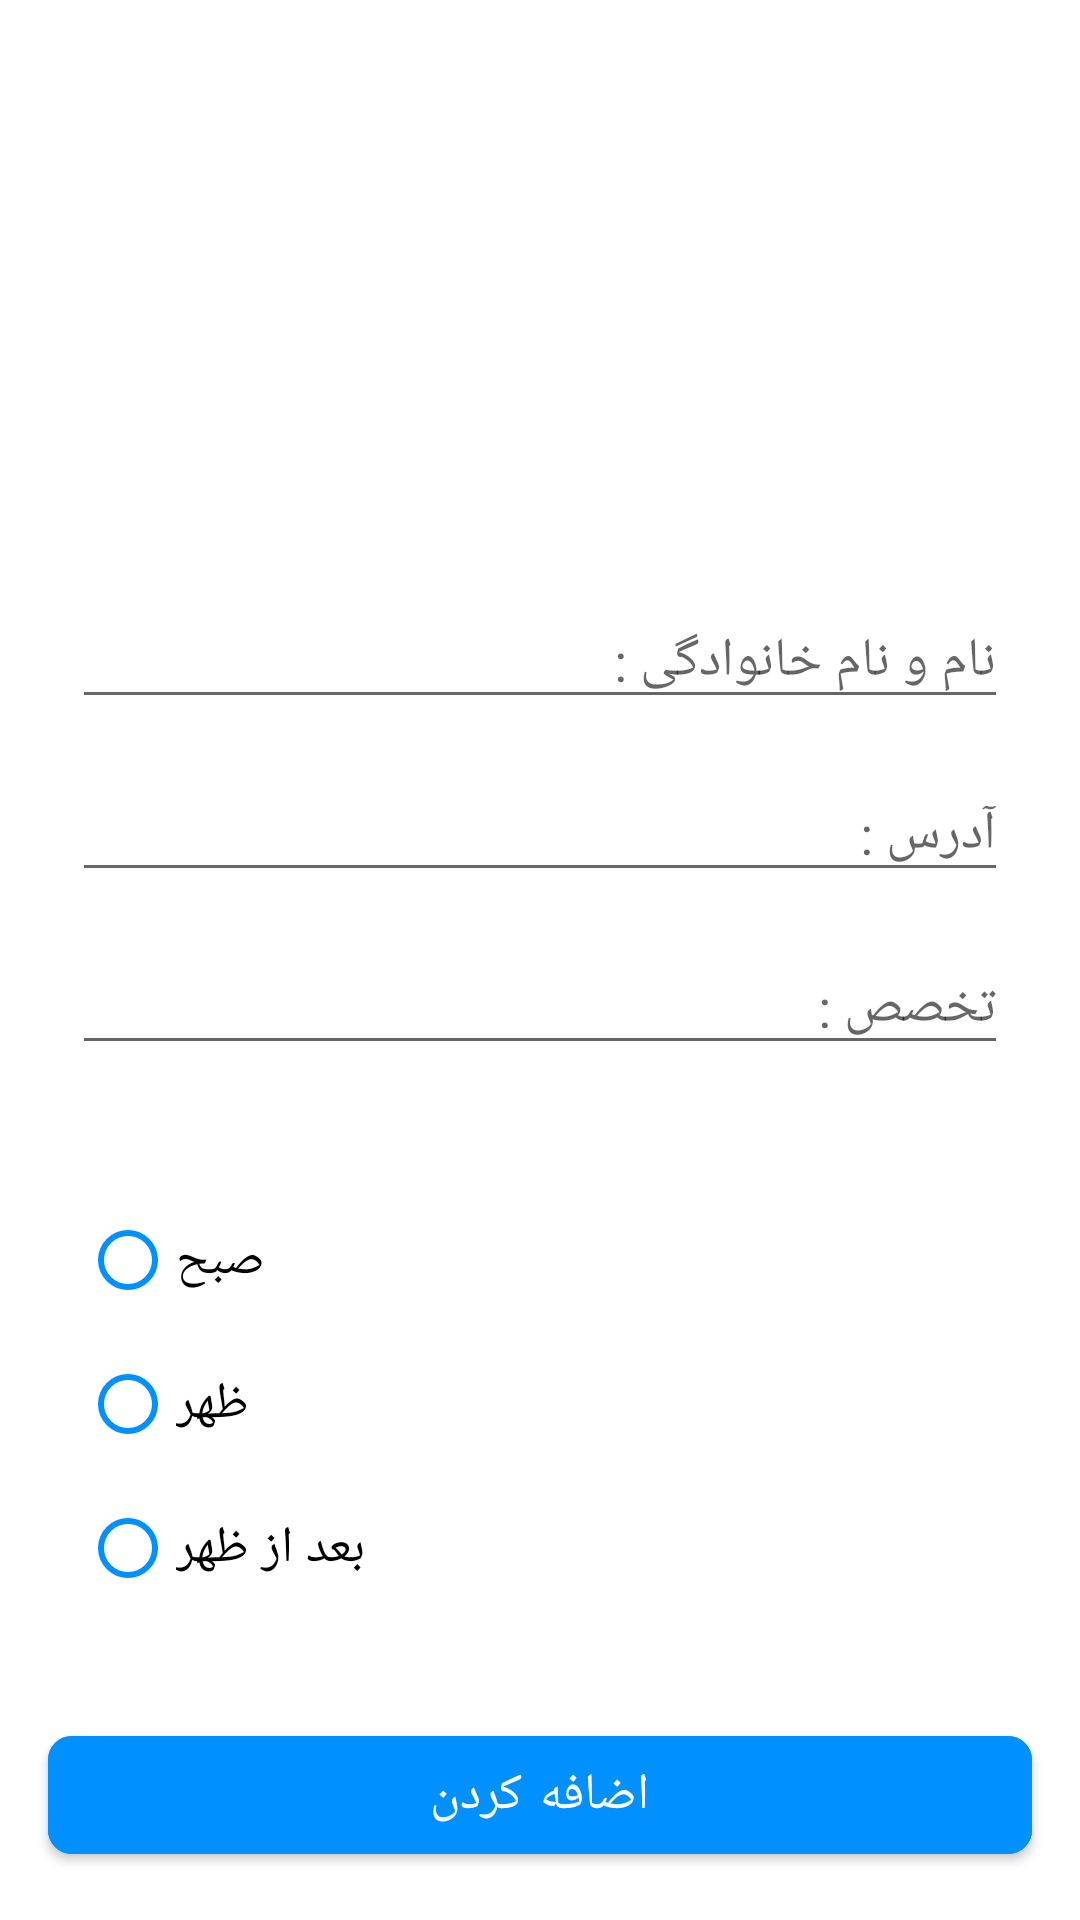

The Android layout XML behind this screen, and the referenced resources:
<!-- AndroidManifest.xml: application theme Theme.Pro_doctor -->
<!-- res/layout/activity_new_doctor.xml -->
<?xml version="1.0" encoding="utf-8"?>
<androidx.constraintlayout.widget.ConstraintLayout xmlns:android="http://schemas.android.com/apk/res/android"
    xmlns:app="http://schemas.android.com/apk/res-auto"
    xmlns:tools="http://schemas.android.com/tools"
    android:layout_width="match_parent"
    android:layout_height="match_parent">

    <ImageView
        android:id="@+id/saveImg"
        android:layout_width="0dp"
        android:layout_height="0dp"
        android:onClick="onSaveImgClicked"
        app:layout_constraintWidth_percent="0.08"
        app:layout_constraintDimensionRatio="1:1"
        android:layout_margin="16dp"
        android:src="@drawable/check"
        app:layout_constraintTop_toTopOf="parent"
        app:layout_constraintEnd_toEndOf="parent"/>

    <LinearLayout
        android:id="@+id/linear"
        android:layout_width="match_parent"
        android:layout_height="wrap_content"
        android:orientation="vertical"
        android:layout_margin="16dp"
        app:layout_constraintVertical_bias="0.4"
        app:layout_constraintTop_toTopOf="parent"
        app:layout_constraintBottom_toBottomOf="parent">

        <EditText
            android:id="@+id/nameEdt"
            android:layout_width="match_parent"
            android:layout_height="wrap_content"
            android:layout_margin="8dp"
            android:theme="@style/activityLoginTextInputLayoutTheme"
            android:hint="@string/name_lastNameTitle"/>

        <EditText
            android:id="@+id/addressEdt"
            android:layout_width="match_parent"
            android:layout_height="wrap_content"
            android:layout_margin="8dp"
            android:theme="@style/activityLoginTextInputLayoutTheme"
            android:hint="@string/addressTitle"/>

        <EditText
            android:id="@+id/specialityEdt"
            android:layout_width="match_parent"
            android:layout_height="wrap_content"
            android:layout_margin="8dp"
            android:theme="@style/activityLoginTextInputLayoutTheme"
            android:hint="@string/specialityTitle"/>

    </LinearLayout>

    <RadioGroup
        android:id="@+id/radioGroup"
        android:layout_width="wrap_content"
        android:layout_height="wrap_content"
        app:layout_constraintHorizontal_bias="0.1"
        app:layout_constraintEnd_toEndOf="parent"
        app:layout_constraintTop_toBottomOf="@id/linear"
        app:layout_constraintBottom_toTopOf="@id/addBtn"
        app:layout_constraintStart_toStartOf="parent">

        <RadioButton
            android:id="@+id/morningRbtn"
            android:layout_width="wrap_content"
            android:layout_height="wrap_content"
            android:text="@string/morning"
            style="@style/activityNewDoctorRadioBtnStyle"/>

        <RadioButton
            android:id="@+id/noonRbtn"
            android:layout_width="wrap_content"
            android:layout_height="wrap_content"
            android:text="@string/noon"
            style="@style/activityNewDoctorRadioBtnStyle"/>

        <RadioButton
            android:id="@+id/afternoonRbtn"
            android:layout_width="wrap_content"
            android:layout_height="wrap_content"
            android:text="@string/afternoon"
            style="@style/activityNewDoctorRadioBtnStyle"/>

    </RadioGroup>

    <com.google.android.material.button.MaterialButton
        android:id="@+id/addBtn"
        android:layout_width="match_parent"
        android:layout_height="wrap_content"
        android:layout_margin="16dp"
        android:backgroundTint="@color/blue"
        android:text="@string/add"
        android:textSize="17sp"
        android:padding="8dp"
        app:cornerRadius="8dp"
        android:onClick="onAddBtnClicked"
        app:layout_constraintBottom_toBottomOf="parent"/>

</androidx.constraintlayout.widget.ConstraintLayout>
<!-- resources referenced by this layout -->
<resources>
  <color name="blue">#0090FF</color>
  <string name="add">اضافه کردن</string>
  <string name="addressTitle">آدرس : </string>
  <string name="afternoon">بعد از ظهر</string>
  <string name="morning">صبح</string>
  <string name="name_lastNameTitle">نام و نام خانوادگی : </string>
  <string name="noon">ظهر</string>
  <string name="specialityTitle">تخصص : </string>
  <style name="activityLoginTextInputLayoutTheme">
  
          <item name="colorAccent">@color/lightGray</item>
          <item name="colorPrimary">@color/lightGray</item>
  
      </style>
  <style name="activityNewDoctorRadioBtnStyle">
  
          <item name="android:textColor">@color/black</item>
          <item name="android:textSize">17dp</item>
          <item name="android:buttonTint">@color/blue</item>
  
      </style>
  <style name="Theme.Pro_doctor" parent="Theme.MaterialComponents.DayNight.NoActionBar">
          
          <item name="colorPrimary">@color/purple_500</item>
          <item name="colorPrimaryVariant">@color/purple_700</item>
          <item name="colorOnPrimary">@color/white</item>
          
          <item name="colorSecondary">@color/teal_200</item>
          <item name="colorSecondaryVariant">@color/teal_700</item>
          <item name="colorOnSecondary">@color/black</item>
          
          <item name="android:statusBarColor" tools:targetApi="l">@color/white</item>
          
          <item name="android:windowLightStatusBar" tools:targetApi="m">true</item>
      </style>
  <color name="lightGray">#9A9A9A</color>
  <color name="black">#FF000000</color>
  <color name="purple_500">#FF6200EE</color>
  <color name="purple_700">#FF3700B3</color>
  <color name="white">#FFFFFFFF</color>
  <color name="teal_200">#FF03DAC5</color>
  <color name="teal_700">#FF018786</color>
</resources>
